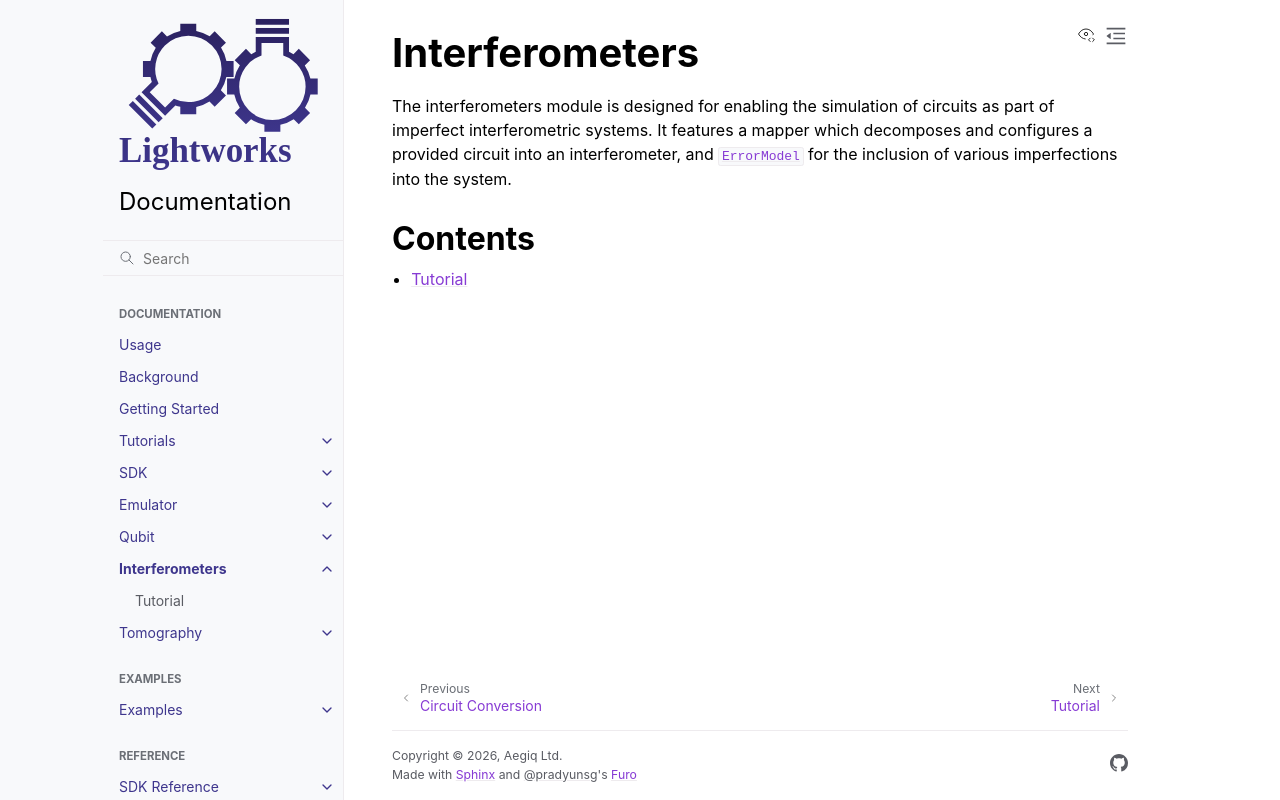

repository: Aegiq/lightworks · page: interferometers/index.html · generator: sphinx

Interferometers
===============

The interferometers module is designed for enabling the simulation of circuits as part of imperfect interferometric systems. It features a mapper which decomposes and configures a provided circuit into an interferometer, and :class:`ErrorModel <lightworks.interferometers.ErrorModel>` for the inclusion of various imperfections into the system.

Contents
--------

.. toctree::
    :maxdepth: 1

    tutorial
